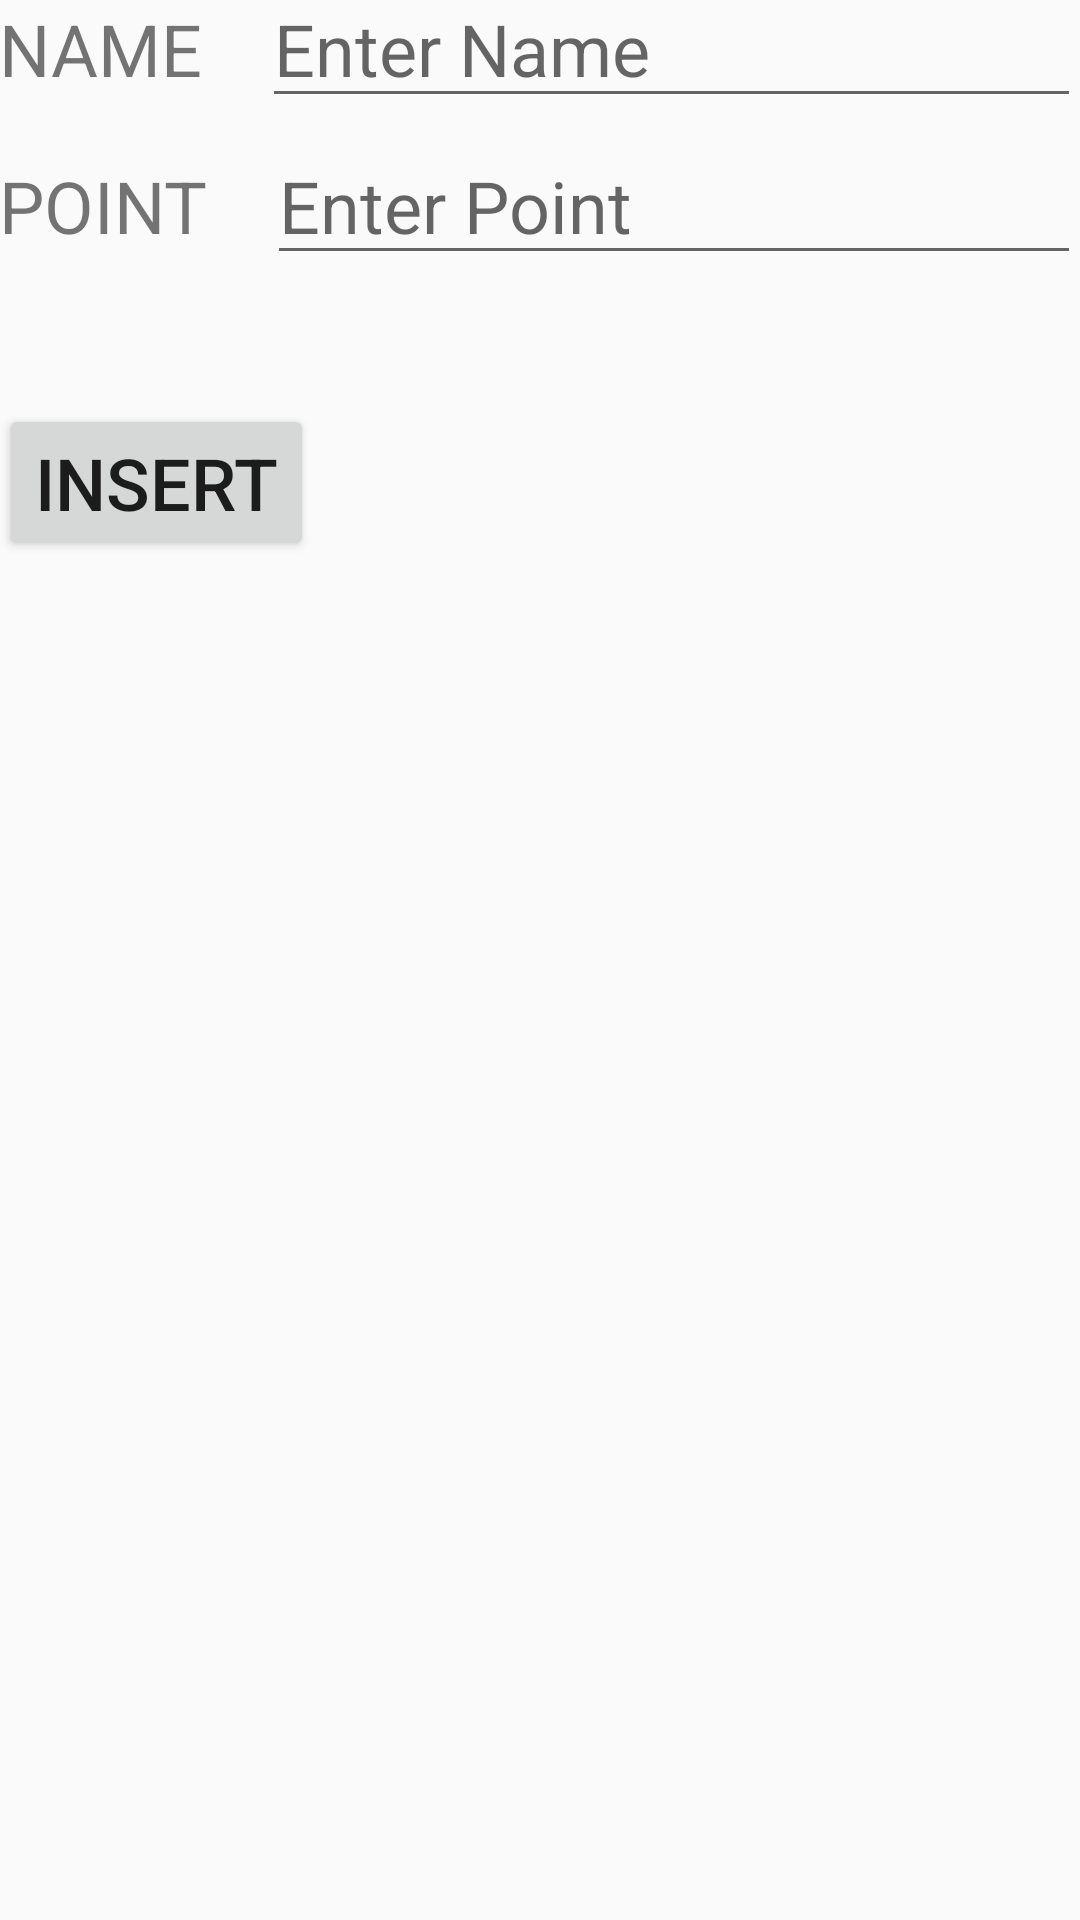

Android layout source for this screen:
<!-- AndroidManifest.xml: application theme AppTheme -->
<!-- res/layout/activity_insert.xml -->
<?xml version="1.0" encoding="utf-8"?>
<RelativeLayout xmlns:android="http://schemas.android.com/apk/res/android"
    android:layout_width="match_parent"
    android:layout_height="match_parent"
    android:padding="@dimen/activity_margin">

    <TextView
        android:id="@+id/lblName"
        android:layout_width="wrap_content"
        android:layout_height="wrap_content"
        android:text="@string/name" />

    <EditText
        android:id="@+id/inputName"
        android:layout_width="wrap_content"
        android:layout_height="wrap_content"
        android:layout_alignBaseline="@id/lblName"
        android:layout_marginLeft="20dp"
        android:layout_toRightOf="@id/lblName"
        android:ems="10"
        android:hint="Enter Name"
        android:inputType="text" />

    <TextView
        android:id="@+id/lblPoint"
        android:layout_width="wrap_content"
        android:layout_height="wrap_content"
        android:layout_below="@id/lblName"
        android:layout_marginTop="20dp"
        android:text="@string/point" />

    <EditText
        android:id="@+id/inputPoint"
        android:layout_width="wrap_content"
        android:layout_height="wrap_content"
        android:layout_below="@id/inputName"
        android:layout_alignBaseline="@id/lblPoint"
        android:layout_marginLeft="20dp"
        android:layout_toRightOf="@id/lblPoint"
        android:ems="10"
        android:hint="Enter Point"
        android:inputType="numberDecimal" />

    <Button
        android:id="@+id/btnInsert"
        android:layout_width="wrap_content"
        android:layout_height="wrap_content"
        android:layout_below="@id/lblPoint"
        android:layout_marginTop="50dp"
        android:onClick="insert"
        android:text="@string/insert" />
</RelativeLayout>
<!-- resources referenced by this layout -->
<resources>
  <string name="insert">INSERT</string>
  <string name="name">NAME</string>
  <string name="point">POINT</string>
  <style name="AppTheme" parent="Theme.AppCompat.Light.DarkActionBar">
          
          <item name="colorPrimary">@color/colorPrimary</item>
          <item name="colorPrimaryDark">@color/colorPrimaryDark</item>
          <item name="colorAccent">@color/colorAccent</item>
  
          <item name="android:textSize">24sp</item>
      </style>
  <!-- not gathered from this repository: default colours our renderer supplied (Android Studio template values) -->
  <color name="colorPrimary">#FF6200EE</color>
  <color name="colorPrimaryDark">#FF3700B3</color>
  <color name="colorAccent">#FF03DAC5</color>
</resources>
